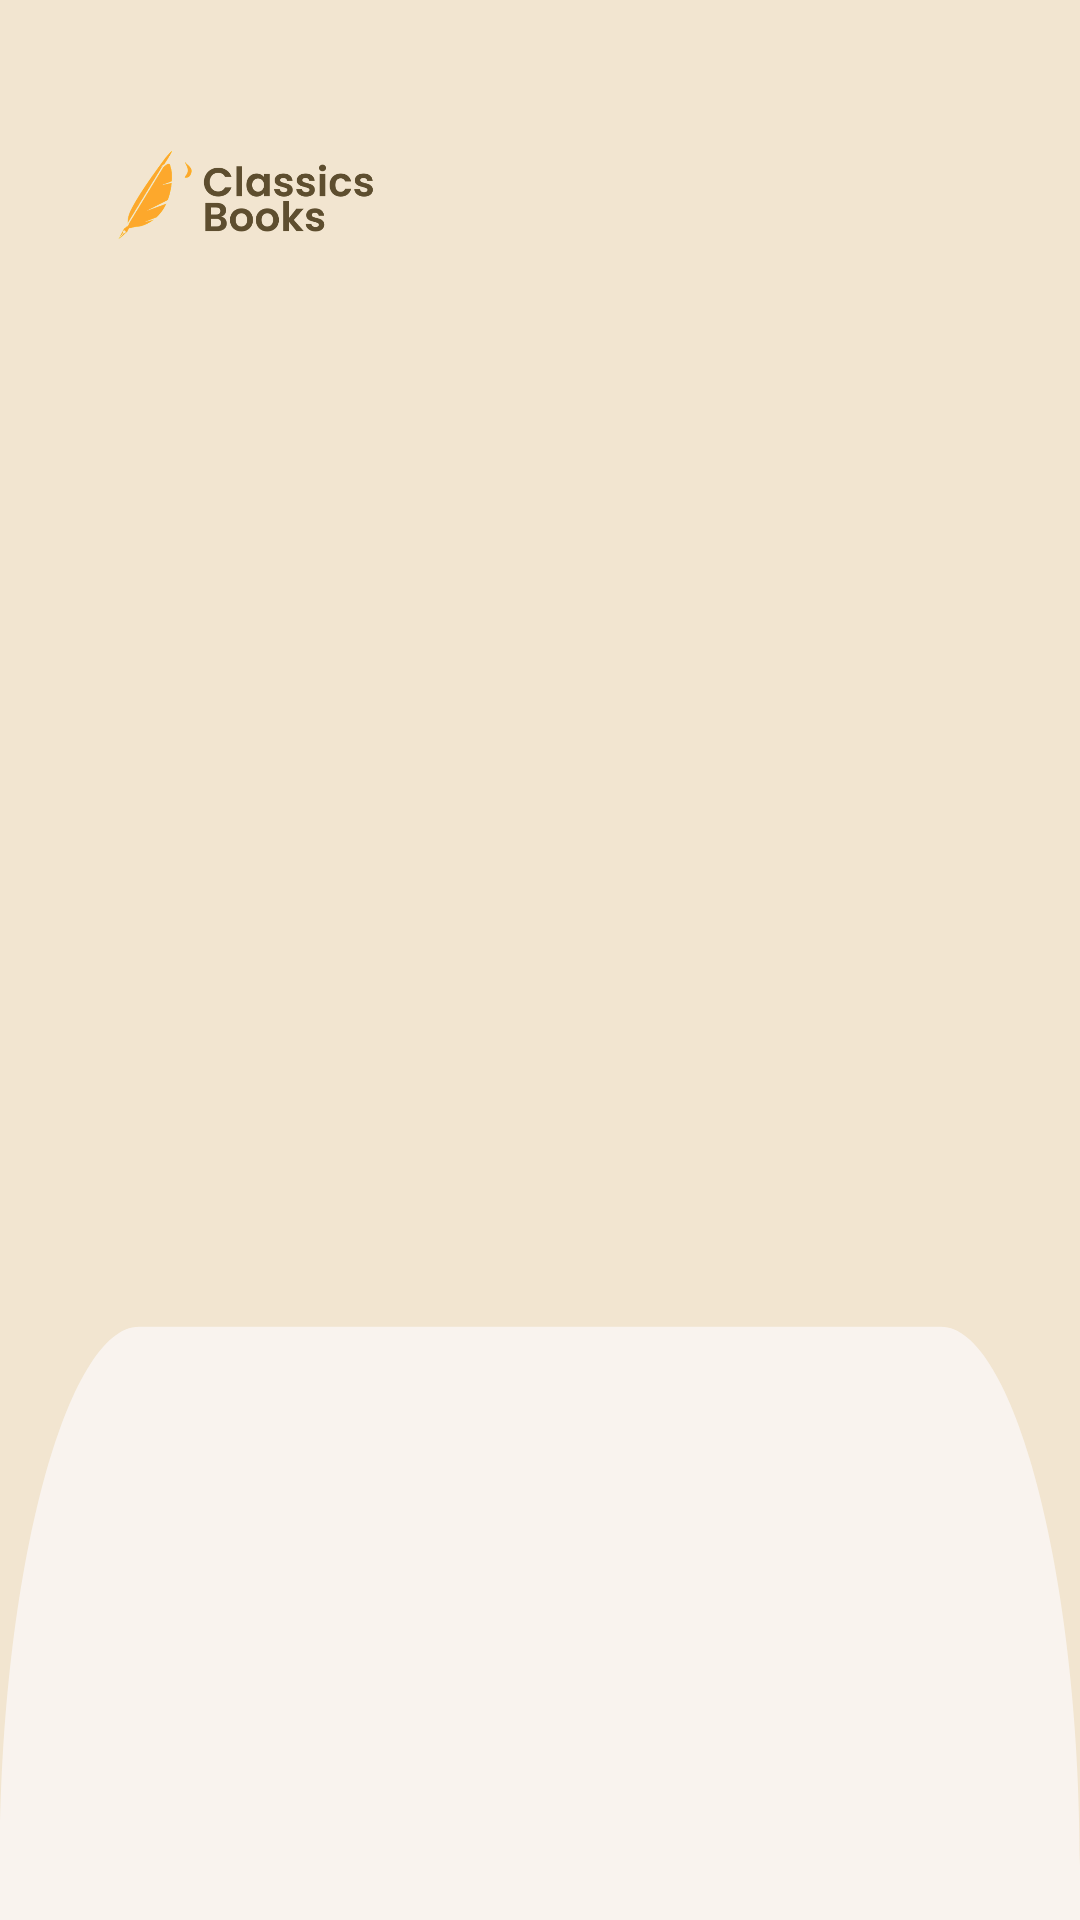

Android layout source for this screen:
<!-- AndroidManifest.xml: application theme Theme.DClassicsBooks -->
<!-- res/layout/view_header.xml -->
<FrameLayout xmlns:android="http://schemas.android.com/apk/res/android"
    android:layout_width="match_parent"
    android:layout_height="160dp">

    
    <ImageView
        android:id="@+id/headerBg"
        android:layout_width="match_parent"
        android:layout_height="match_parent"
        android:src="@drawable/bg_top_card"
        android:scaleType="fitXY"/>

    
    <ImageView
        android:id="@+id/headerLogo"
        android:layout_width="120dp"
        android:layout_height="80dp"
        android:layout_gravity="top|start"
        android:layout_marginStart="21dp"
        android:layout_marginTop="25dp"
        android:src="@drawable/img_text_logo" />
</FrameLayout>
<!-- resources referenced by this layout -->
<resources>
  <!-- drawable bg_top_card (drawable) -->
  <vector xmlns:android="http://schemas.android.com/apk/res/android"
      android:width="420dp"
      android:height="178dp"
      android:viewportWidth="420"
      android:viewportHeight="178">
  
      
      <path
          android:fillColor="@color/background"
          android:pathData="M0,0 H420 V178 H0 Z"/>
  
      
      <path
          android:fillColor="@color/primary"
          android:pathData="
              M420,173
              C420,145.386 393.614,123 366,123
              H54
              C26.3858,123 0,145.386 0,173
              V0
              H420
              Z"/>
  </vector>
  <!-- drawable img_text_logo: png bitmap (drawable, 112647 bytes) -->
  <style name="Theme.DClassicsBooks" parent="Base.Theme.DClassicsBooks" />
  <color name="background">#F9F3EE</color>
  <color name="primary">#F2E5D0</color>
  <style name="Base.Theme.DClassicsBooks" parent="Theme.Material3.DayNight.NoActionBar">
          
          
          <item name="android:statusBarColor">@android:color/transparent</item>
          <item name="android:windowLightStatusBar">false</item>
      </style>
</resources>
